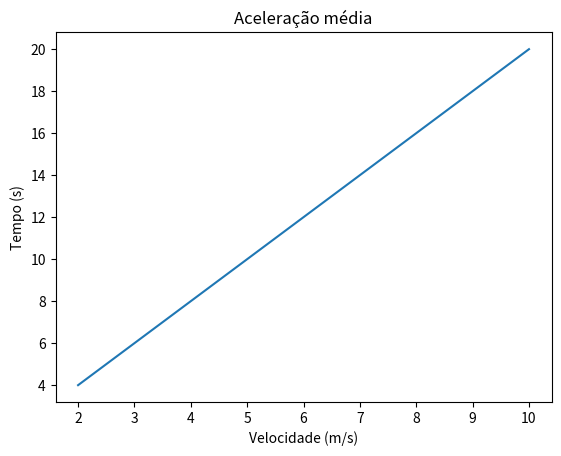
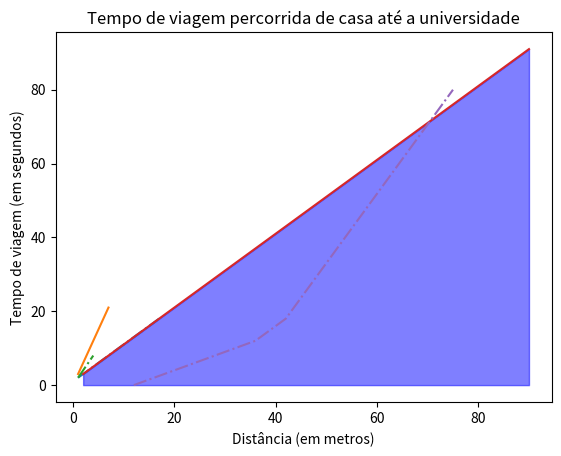

Here is the Python script that generated these plots, in order:
#Gráficos de velocidade média e propagação da luz no vácuo

import matplotlib.pyplot as plt
import numpy as np
x = np.array([2,4,6,8,10])
y = x*2

plt.plot(x,y)
plt.xlabel("Velocidade (m/s)")
plt.ylabel("Tempo (s)")
plt.title("Aceleração média")
plt.show()
plt.figure()

plt.title("Propagação da luz no vácuo")
plt.xlabel("Velocidade da luz")
plt.ylabel("Velocidade (em m/s)")
x1 = [1,3,5,7,9,11,13,15,17]
y1 = [2,4,6,8,10,12,14,16,18]
plt.plot(x1, y1, '-.')
plt.show()

#Gráfico da velocidade média

import matplotlib.pyplot as plt
import numpy as np

x = np.array([1,3,5,7])
y = x*3
plt.plot(x,y)

x1 = [1,2,3,4]
y1 = [2,4,6,8]
plt.plot(x1, y1, '-.')

plt.title("Velocidade média")
plt.xlabel("Espaço (distância em metros)")
plt.ylabel("Tempo percorrido (Segundos)")
plt.show()

#Tempo de viagem percorrida de casa até a universidade

import matplotlib.pyplot as plt
import numpy as np

x = np.array([2,5,8,12,18,23,45,90])
y = x+1
plt.plot(x, y)

x1 = [12,24,36,42,75]
y1 = [0,6,12,18, 80]

plt.plot(x1, y1, '-.')
plt.xlabel("Distância (em metros)")
plt.ylabel("Tempo de viagem (em segundos)")
plt.title("Tempo de viagem percorrida de casa até a universidade")

plt.fill_between(x, y, color='blue', alpha=0.5)
plt.show()